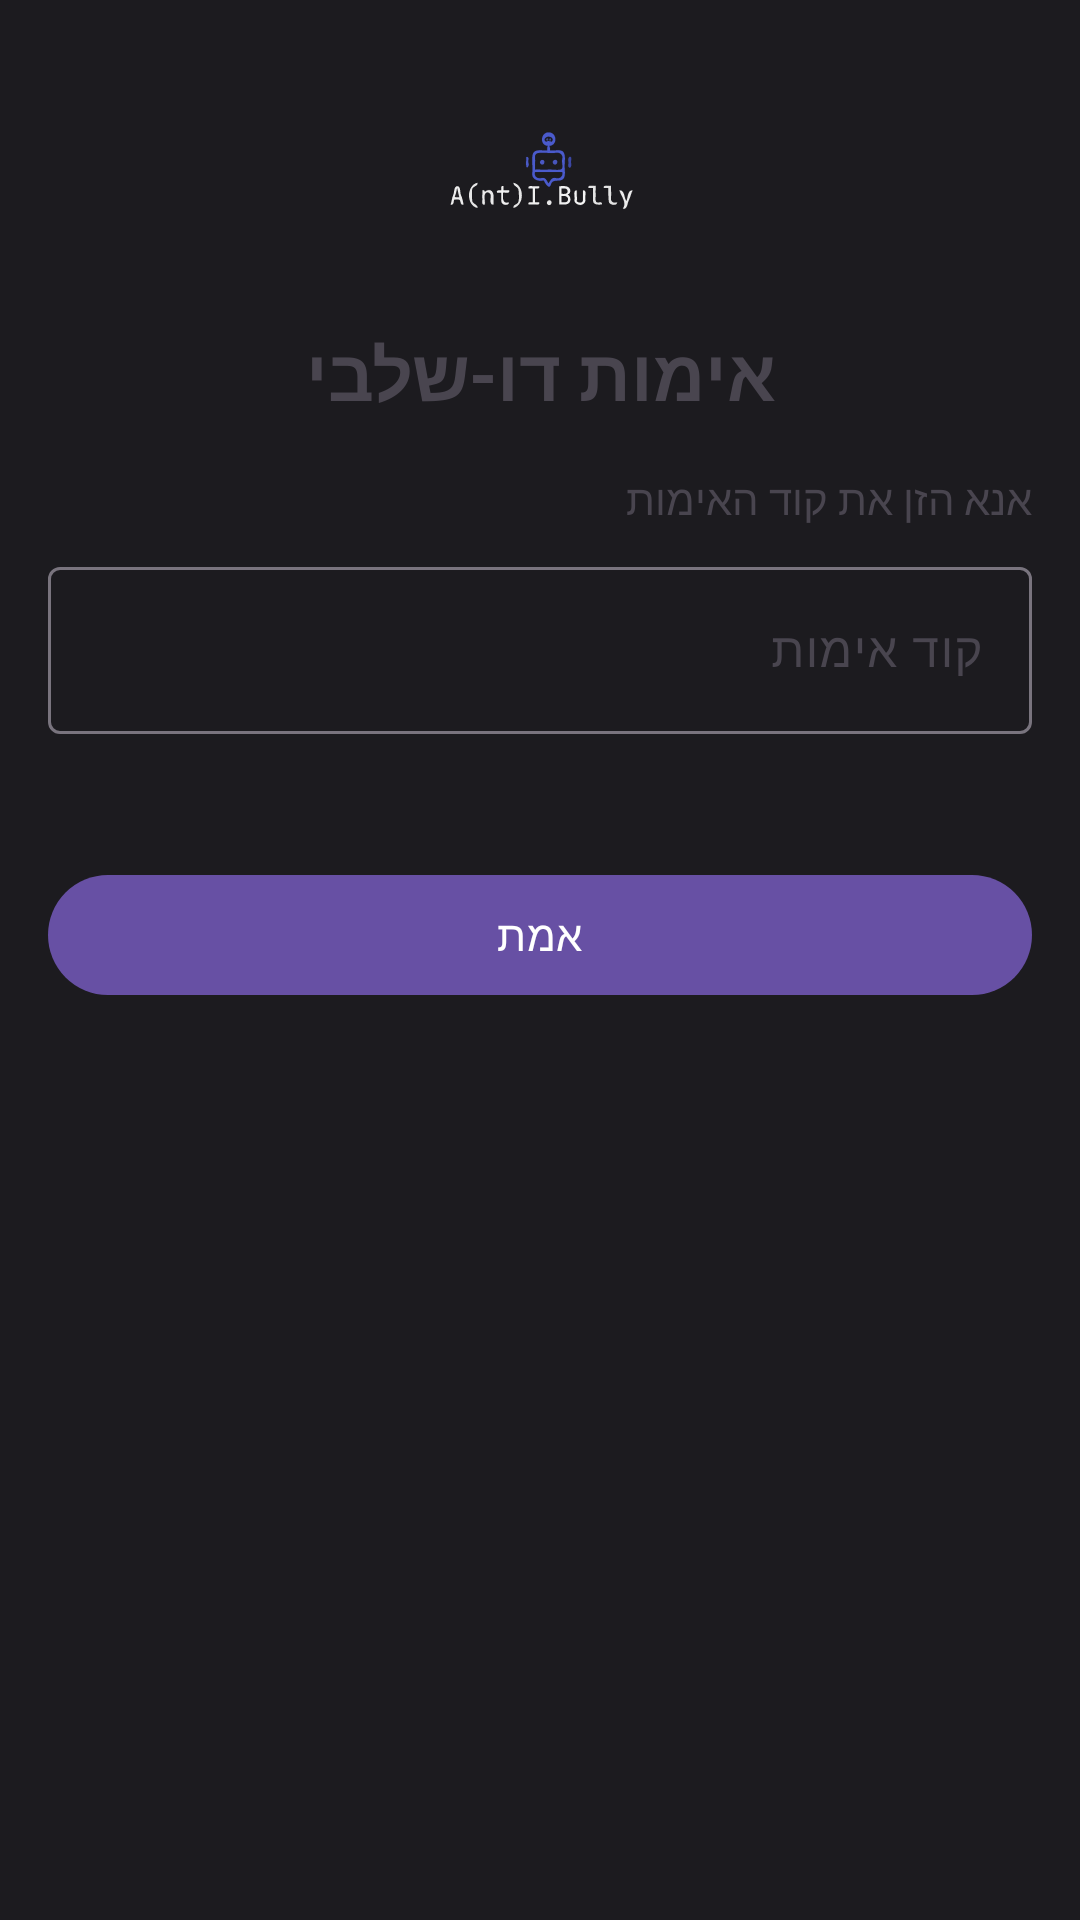

Android layout source for this screen:
<!-- AndroidManifest.xml: application theme Theme.AntiBully -->
<!-- res/layout/fragment_two_factor_login.xml -->
<?xml version="1.0" encoding="utf-8"?>
<androidx.core.widget.NestedScrollView
    xmlns:android="http://schemas.android.com/apk/res/android"
    xmlns:app="http://schemas.android.com/apk/res-auto"
    android:id="@+id/twoFactorRoot"
    android:layout_width="match_parent"
    android:layout_height="match_parent"
    android:fillViewport="true"
    android:padding="0dp"
    android:clipToPadding="false">

    <androidx.constraintlayout.widget.ConstraintLayout
        android:layout_width="match_parent"
        android:layout_height="wrap_content"
        android:padding="16dp">

        
        <ImageView
            android:id="@+id/appLogo"
            android:layout_width="64dp"
            android:layout_height="64dp"
            android:src="@drawable/untitled"
            android:contentDescription="@string/app_name"
            android:layout_marginTop="12dp"
            android:adjustViewBounds="true"
            android:scaleType="centerInside"
            app:layout_constraintTop_toTopOf="parent"
            app:layout_constraintStart_toStartOf="parent"
            app:layout_constraintEnd_toEndOf="parent" />

        
        <TextView
            android:id="@+id/titleText"
            android:layout_width="wrap_content"
            android:layout_height="wrap_content"
            android:text="אימות דו-שלבי"
            android:textSize="24sp"
            android:textStyle="bold"
            android:layout_marginTop="16dp"
            app:layout_constraintTop_toBottomOf="@id/appLogo"
            app:layout_constraintStart_toStartOf="parent"
            app:layout_constraintEnd_toEndOf="parent" />

        
        <TextView
            android:id="@+id/et2FACode"
            android:layout_width="match_parent"
            android:layout_height="wrap_content"
            android:text="אנא הזן את קוד האימות"
            android:textAlignment="viewEnd"
            android:layout_marginTop="16dp"
            app:layout_constraintTop_toBottomOf="@id/titleText"
            app:layout_constraintStart_toStartOf="parent"
            app:layout_constraintEnd_toEndOf="parent" />

        
        <com.google.android.material.textfield.TextInputLayout
            android:id="@+id/codeInputLayout"
            android:layout_width="match_parent"
            android:layout_height="wrap_content"
            android:layout_marginTop="8dp"
            android:hint="קוד אימות"
            app:layout_constraintTop_toBottomOf="@id/et2FACode"
            app:layout_constraintStart_toStartOf="parent"
            app:layout_constraintEnd_toEndOf="parent">

            <com.google.android.material.textfield.TextInputEditText
                android:id="@+id/codeInput"
                android:layout_width="match_parent"
                android:layout_height="wrap_content"
                android:inputType="number"
                android:maxLength="6" />
        </com.google.android.material.textfield.TextInputLayout>

        
        <TextView
            android:id="@+id/tv2FAError"
            android:layout_width="match_parent"
            android:layout_height="wrap_content"
            android:textColor="#FF0000"
            android:layout_marginTop="8dp"
            app:layout_constraintTop_toBottomOf="@id/codeInputLayout"
            app:layout_constraintStart_toStartOf="parent"
            app:layout_constraintEnd_toEndOf="parent" />

        
        <com.google.android.material.button.MaterialButton
            android:id="@+id/btnVerify"
            android:layout_width="match_parent"
            android:layout_height="wrap_content"
            android:text="אמת"
            android:layout_marginTop="16dp"
            app:layout_constraintTop_toBottomOf="@id/tv2FAError"
            app:layout_constraintStart_toStartOf="parent"
            app:layout_constraintEnd_toEndOf="parent" />

    </androidx.constraintlayout.widget.ConstraintLayout>
</androidx.core.widget.NestedScrollView>
<!-- resources referenced by this layout -->
<resources>
  <!-- drawable untitled: vector/xml drawable (drawable, 28341 chars, omitted) -->
  <string name="app_name">AntiBully</string>
  <style name="Theme.AntiBully" parent="Theme.Material3.DayNight.NoActionBar">
          <item name="android:windowBackground">@color/dark_background</item>
          <item name="android:statusBarColor">@color/dark_background</item>
          <item name="android:navigationBarColor">@color/dark_background</item>
  
          
          <item name="android:windowTranslucentStatus">false</item>
          <item name="android:windowTranslucentNavigation">false</item>
  
          
          <item name="android:windowLightStatusBar">false</item>
          <item name="android:windowLightNavigationBar">false</item>
      </style>
  <color name="dark_background">#1C1B1F</color>
</resources>
